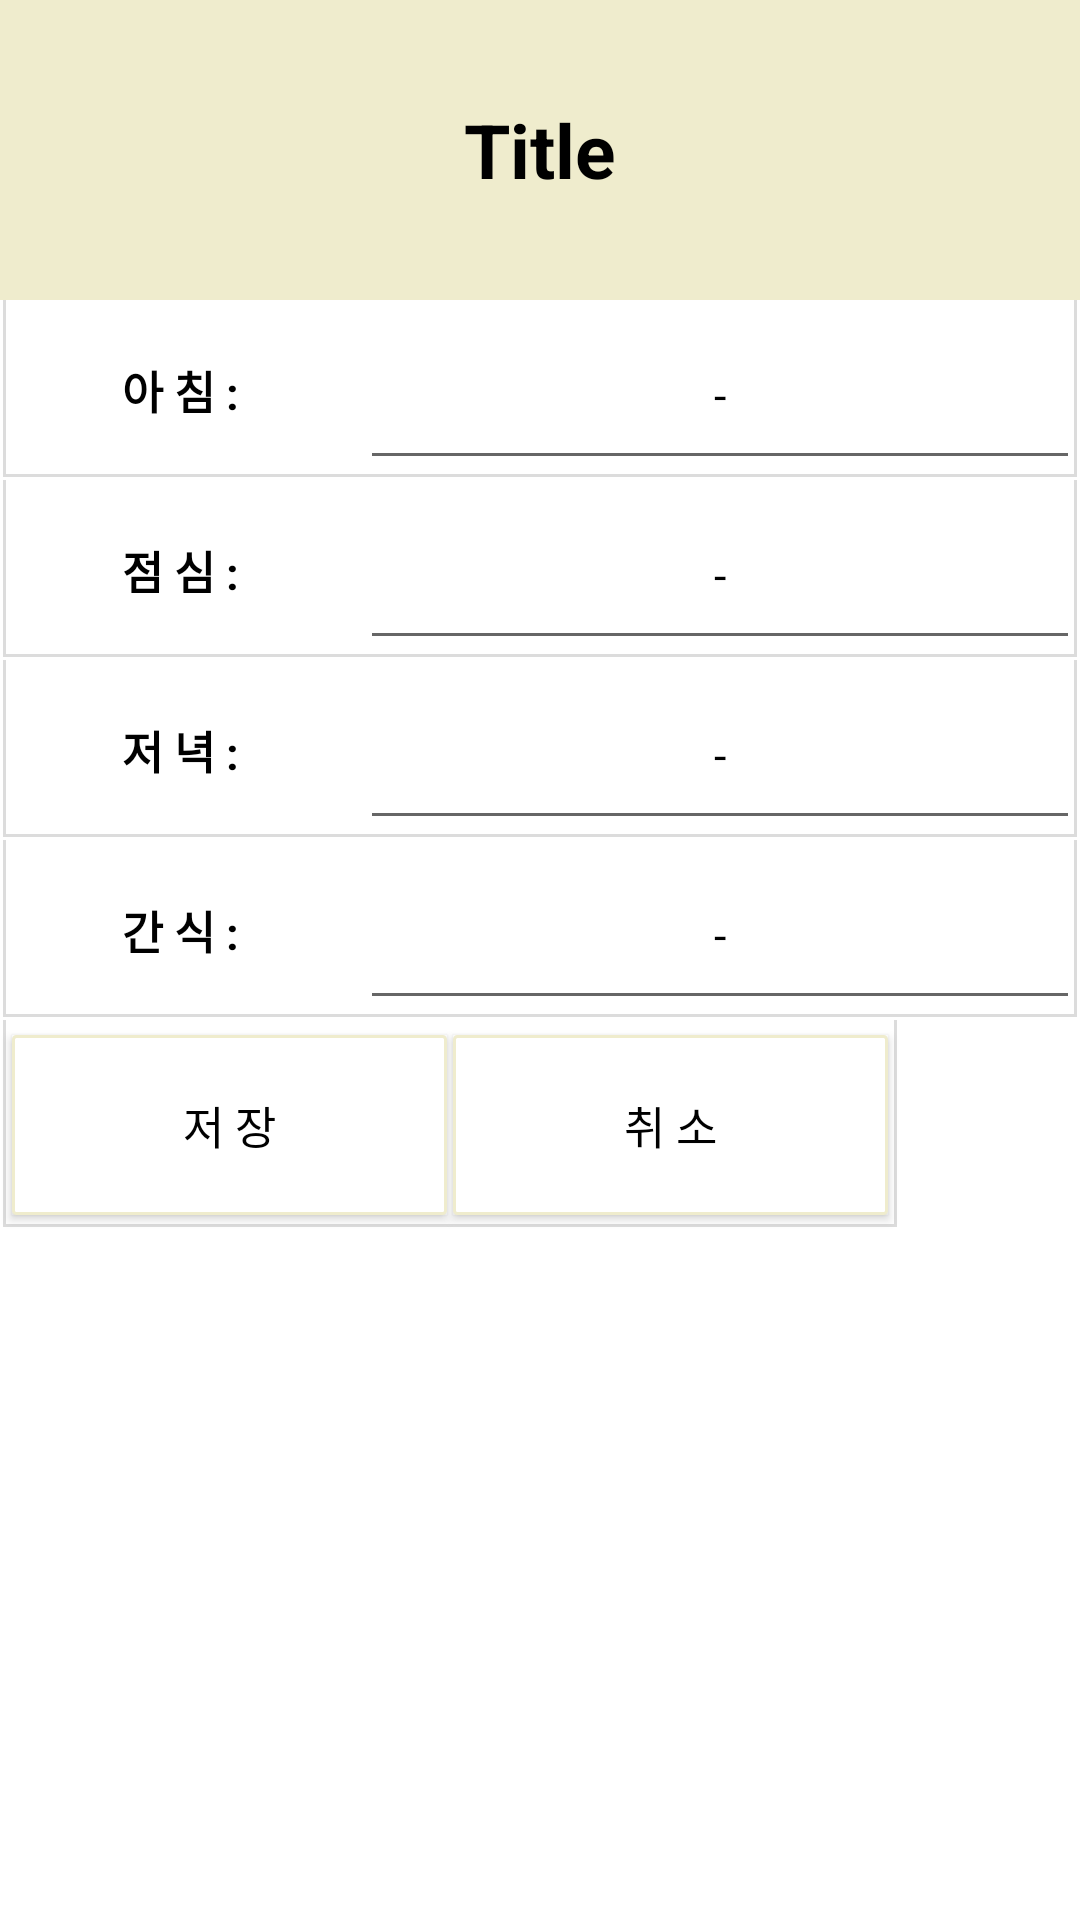

Layout XML and referenced resources for this Android screen:
<!-- AndroidManifest.xml: application theme Theme.MyBodyTest1 -->
<!-- res/layout/fragment_foodmenu_record_dialog.xml -->
<?xml version="1.0" encoding="utf-8"?>
<LinearLayout xmlns:android="http://schemas.android.com/apk/res/android"
    android:layout_width="300dp"
    android:layout_height="wrap_content"
    android:orientation="vertical">

    <TextView
        android:layout_width="match_parent"
        android:layout_height="100dp"
        android:background="#EFECCD"
        android:text="Title"
        android:textSize="25sp"
        android:textColor="@color/black"
        android:textStyle="bold"
        android:id="@+id/fragment_foodmenu_record_dialog_title"
        android:gravity="center"
        android:layout_gravity="center"/>

    <TableLayout
        android:layout_width="match_parent"
        android:layout_height="wrap_content">

        <TableRow
            android:background="@drawable/under_left_rightline">
            <TextView
                android:layout_width="0dp"
                android:layout_weight="1"
                android:layout_height="60dp"
                android:text="아 침 :"
                android:textSize="15sp"
                android:textStyle="bold"
                android:maxLines="1"
                android:textColor="@color/black"
                android:gravity="center"
                android:layout_gravity="center"/>

            <EditText
                android:id="@+id/fragment_foodmenu_record_dialog_breakfast"
                android:layout_width="0dp"
                android:layout_height="60dp"
                android:layout_weight="2"
                android:gravity="center"
                android:maxLines="1"
                android:selectAllOnFocus="true"
                android:text="-"
                android:textColor="@color/black"
                android:textSize="15sp" />
        </TableRow>

        <TableRow
            android:background="@drawable/under_left_rightline">
            <TextView
                android:layout_width="0dp"
                android:layout_weight="1"
                android:layout_height="60dp"
                android:text="점 심 :"
                android:textSize="15sp"
                android:textStyle="bold"
                android:maxLines="1"
                android:textColor="@color/black"
                android:gravity="center"
                android:layout_gravity="center"/>

            <EditText
                android:id="@+id/fragment_foodmenu_record_dialog_lunch"
                android:layout_width="0dp"
                android:layout_height="60dp"
                android:layout_weight="2"
                android:gravity="center"
                android:maxLines="1"
                android:selectAllOnFocus="true"
                android:text="-"
                android:textColor="@color/black"
                android:textSize="15sp" />
        </TableRow>

        <TableRow
            android:background="@drawable/under_left_rightline">
            <TextView
                android:layout_width="0dp"
                android:layout_weight="1"
                android:layout_height="60dp"
                android:text="저 녁 :"
                android:textSize="15sp"
                android:textStyle="bold"
                android:maxLines="1"
                android:textColor="@color/black"
                android:gravity="center"
                android:layout_gravity="center"/>

            <EditText
                android:layout_width="0dp"
                android:layout_weight="2"
                android:layout_height="60dp"
                android:text="-"
                android:selectAllOnFocus="true"
                android:textSize="15sp"
                android:maxLines="1"
                android:textColor="@color/black"
                android:gravity="center"
                android:id="@+id/fragment_foodmenu_record_dialog_dinner"/>
        </TableRow>

        <TableRow
            android:background="@drawable/under_left_rightline">
            <TextView
                android:layout_width="0dp"
                android:layout_weight="1"
                android:layout_height="60dp"
                android:text="간 식 :"
                android:textSize="15sp"
                android:textStyle="bold"
                android:maxLines="1"
                android:textColor="@color/black"
                android:gravity="center"
                android:layout_gravity="center"/>

            <EditText
                android:layout_width="0dp"
                android:layout_weight="2"
                android:layout_height="60dp"
                android:text="-"
                android:selectAllOnFocus="true"
                android:textSize="15sp"
                android:maxLines="1"
                android:textColor="@color/black"
                android:gravity="center"
                android:id="@+id/fragment_foodmenu_record_dialog_snack"/>
        </TableRow>

    </TableLayout>

    <LinearLayout
        android:layout_width="300dp"
        android:layout_height="70dp"
        android:orientation="horizontal"
        android:background="@drawable/under_left_rightline">

        <androidx.appcompat.widget.AppCompatButton
            android:layout_width="145dp"
            android:layout_height="60dp"
            android:layout_gravity="center"
            android:layout_marginLeft="4dp"
            android:layout_marginRight="2dp"
            android:background="@drawable/foodmenu_dialog_button_background"
            android:gravity="center"
            android:text="저 장"
            android:textColor="@color/black"
            android:textSize="15sp"
            android:id="@+id/fragment_foodmenu_record_dialog_save"/>

        <androidx.appcompat.widget.AppCompatButton
            android:layout_width="145dp"
            android:layout_height="60dp"
            android:layout_gravity="center"
            android:layout_marginRight="4dp"
            android:background="@drawable/foodmenu_dialog_button_background"
            android:gravity="center"
            android:text="취 소"
            android:textColor="@color/black"
            android:textSize="15sp"
            android:id="@+id/fragment_foodmenu_record_dialog_cancel"/>
    </LinearLayout>

</LinearLayout>
<!-- resources referenced by this layout -->
<resources>
  <color name="black">#FF000000</color>
  <!-- drawable foodmenu_dialog_button_background (drawable) -->
  <?xml version="1.0" encoding="utf-8"?>
  <shape xmlns:android="http://schemas.android.com/apk/res/android"
      android:shape="rectangle">
  
      <size
          android:width="145dp"
          android:height="60dp"/>
      <corners
          android:radius="1dp"/>
      <stroke
          android:width="1dp"
          android:color="#EFECCD"/>
      <solid
          android:color="@color/white"/>
  
  </shape>
  <!-- drawable under_left_rightline (drawable) -->
  <?xml version="1.0" encoding="utf-8"?>
  <layer-list xmlns:android="http://schemas.android.com/apk/res/android" >
  
      <item
          android:bottom="1dp"
          android:left="1dp"
          android:right="1dp"
          android:top="-2dp">
          <shape android:shape="rectangle" >
              <stroke
                  android:width="1dp"
                  android:color="#dcdcdc" />
  
              <solid android:color="#FFF" />
          </shape>
      </item>
  
  </layer-list>
  <style name="Theme.MyBodyTest1" parent="Theme.MaterialComponents.Light.NoActionBar">
          
          <item name="colorPrimary">@color/purple_500</item>
          <item name="colorPrimaryVariant">@color/cardview_dark_background</item>
          <item name="colorOnPrimary">@color/white</item>
          
          <item name="colorSecondary">@color/teal_200</item>
          <item name="colorSecondaryVariant">@color/teal_700</item>
          <item name="colorOnSecondary">@color/black</item>
          
          <item name="android:statusBarColor" tools:targetApi="l">?attr/colorPrimaryVariant</item>
          
      </style>
  <color name="white">#FFFFFFFF</color>
  <color name="purple_500">#FF6200EE</color>
  <color name="teal_200">#FF03DAC5</color>
  <color name="teal_700">#FF018786</color>
</resources>
